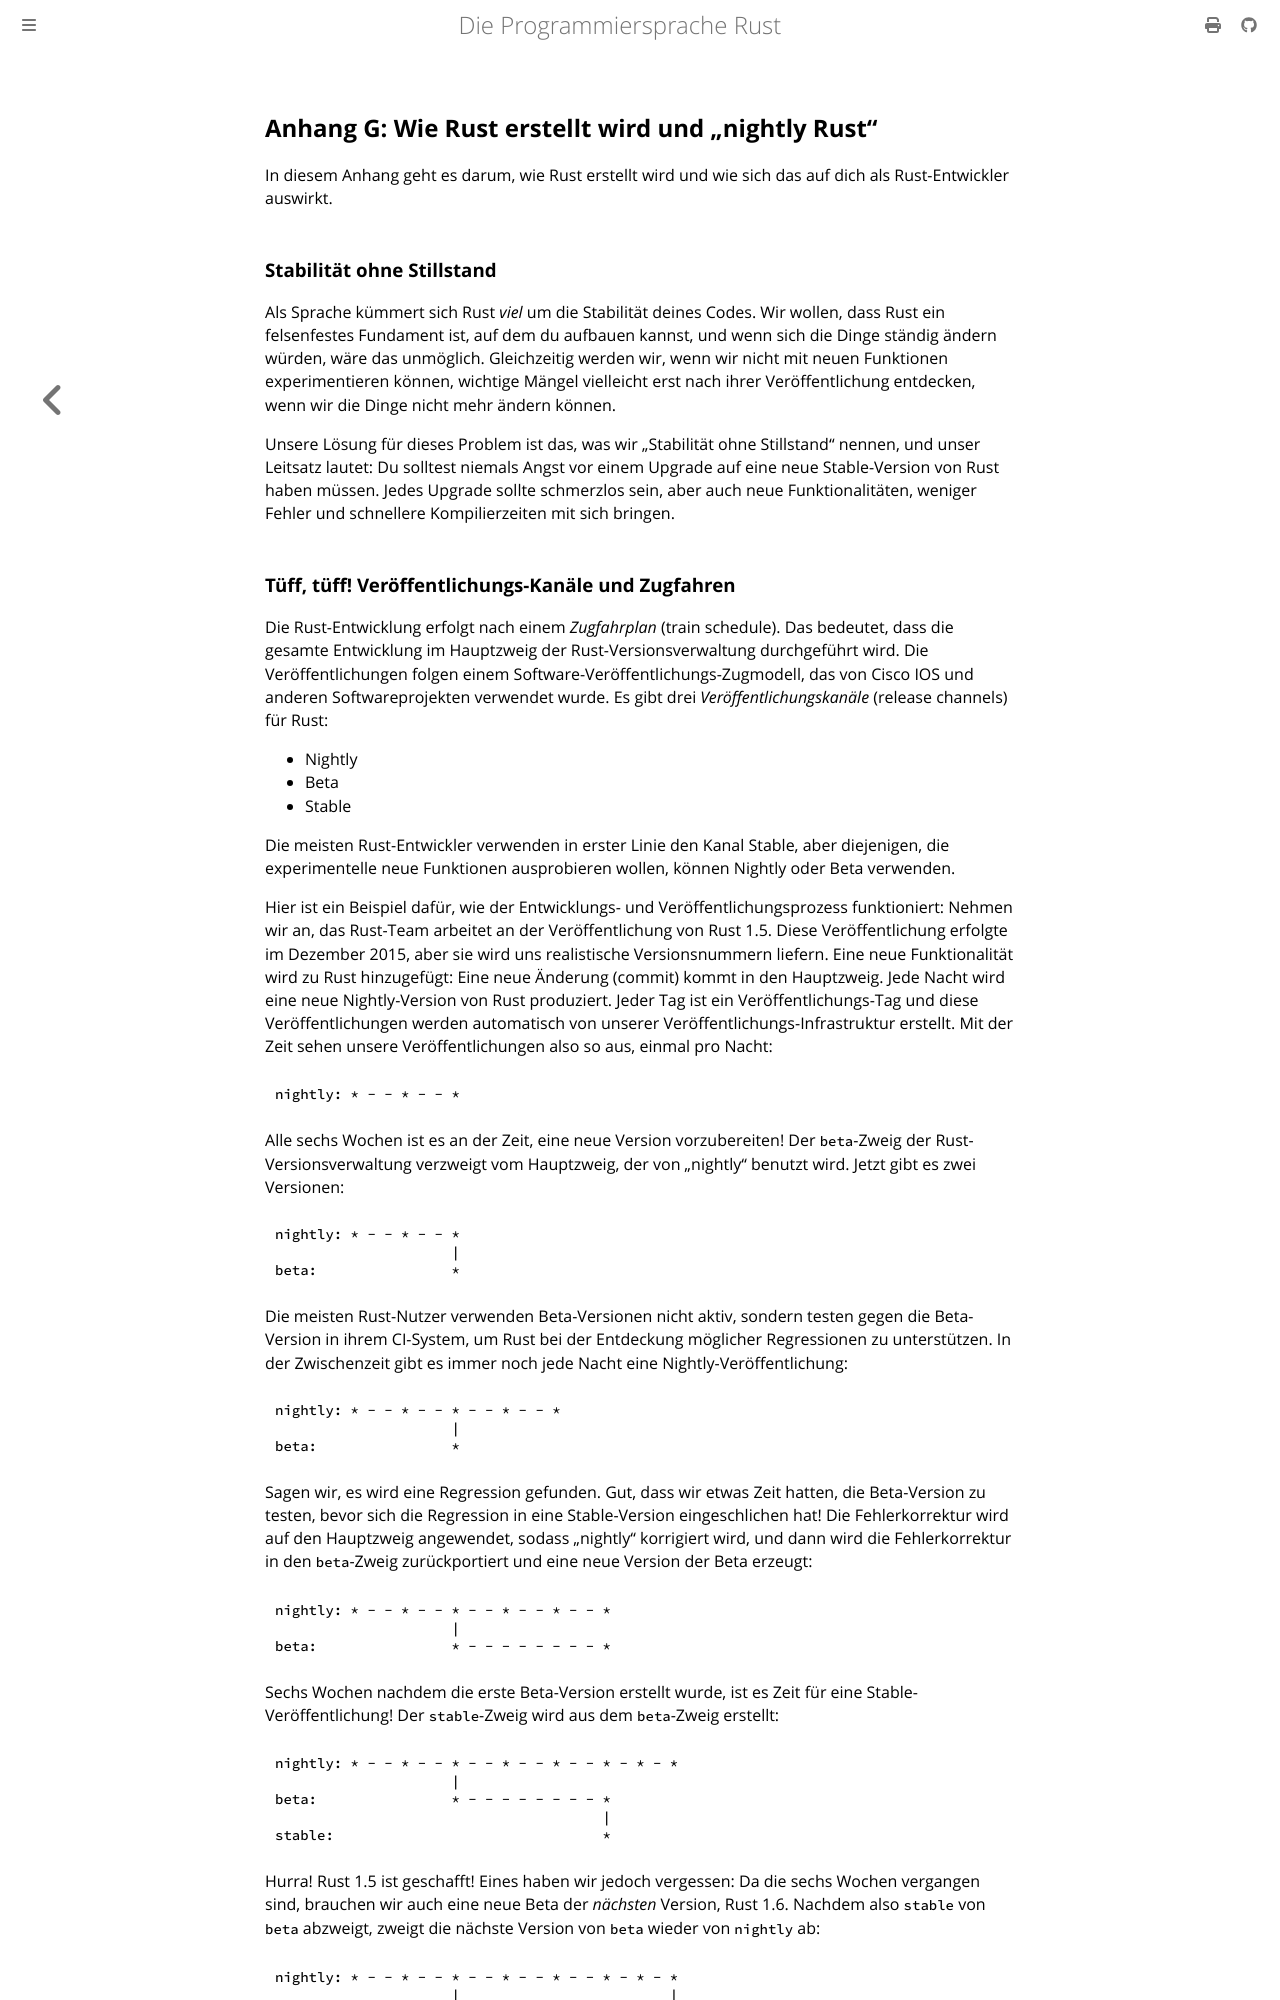

repository: rust-lang-de/rustbook-de · page: appendix-07-nightly-rust.html · generator: mdbook

## Anhang G: Wie Rust erstellt wird und „nightly Rust“

In diesem Anhang geht es darum, wie Rust erstellt wird und wie sich das auf
dich als Rust-Entwickler auswirkt.

### Stabilität ohne Stillstand

Als Sprache kümmert sich Rust _viel_ um die Stabilität deines Codes. Wir
wollen, dass Rust ein felsenfestes Fundament ist, auf dem du aufbauen kannst,
und wenn sich die Dinge ständig ändern würden, wäre das unmöglich. Gleichzeitig
werden wir, wenn wir nicht mit neuen Funktionen experimentieren können,
wichtige Mängel vielleicht erst nach ihrer Veröffentlichung entdecken, wenn wir
die Dinge nicht mehr ändern können.

Unsere Lösung für dieses Problem ist das, was wir „Stabilität ohne Stillstand“
nennen, und unser Leitsatz lautet: Du solltest niemals Angst vor einem Upgrade
auf eine neue Stable-Version von Rust haben müssen. Jedes Upgrade sollte
schmerzlos sein, aber auch neue Funktionalitäten, weniger Fehler und schnellere
Kompilierzeiten mit sich bringen.
